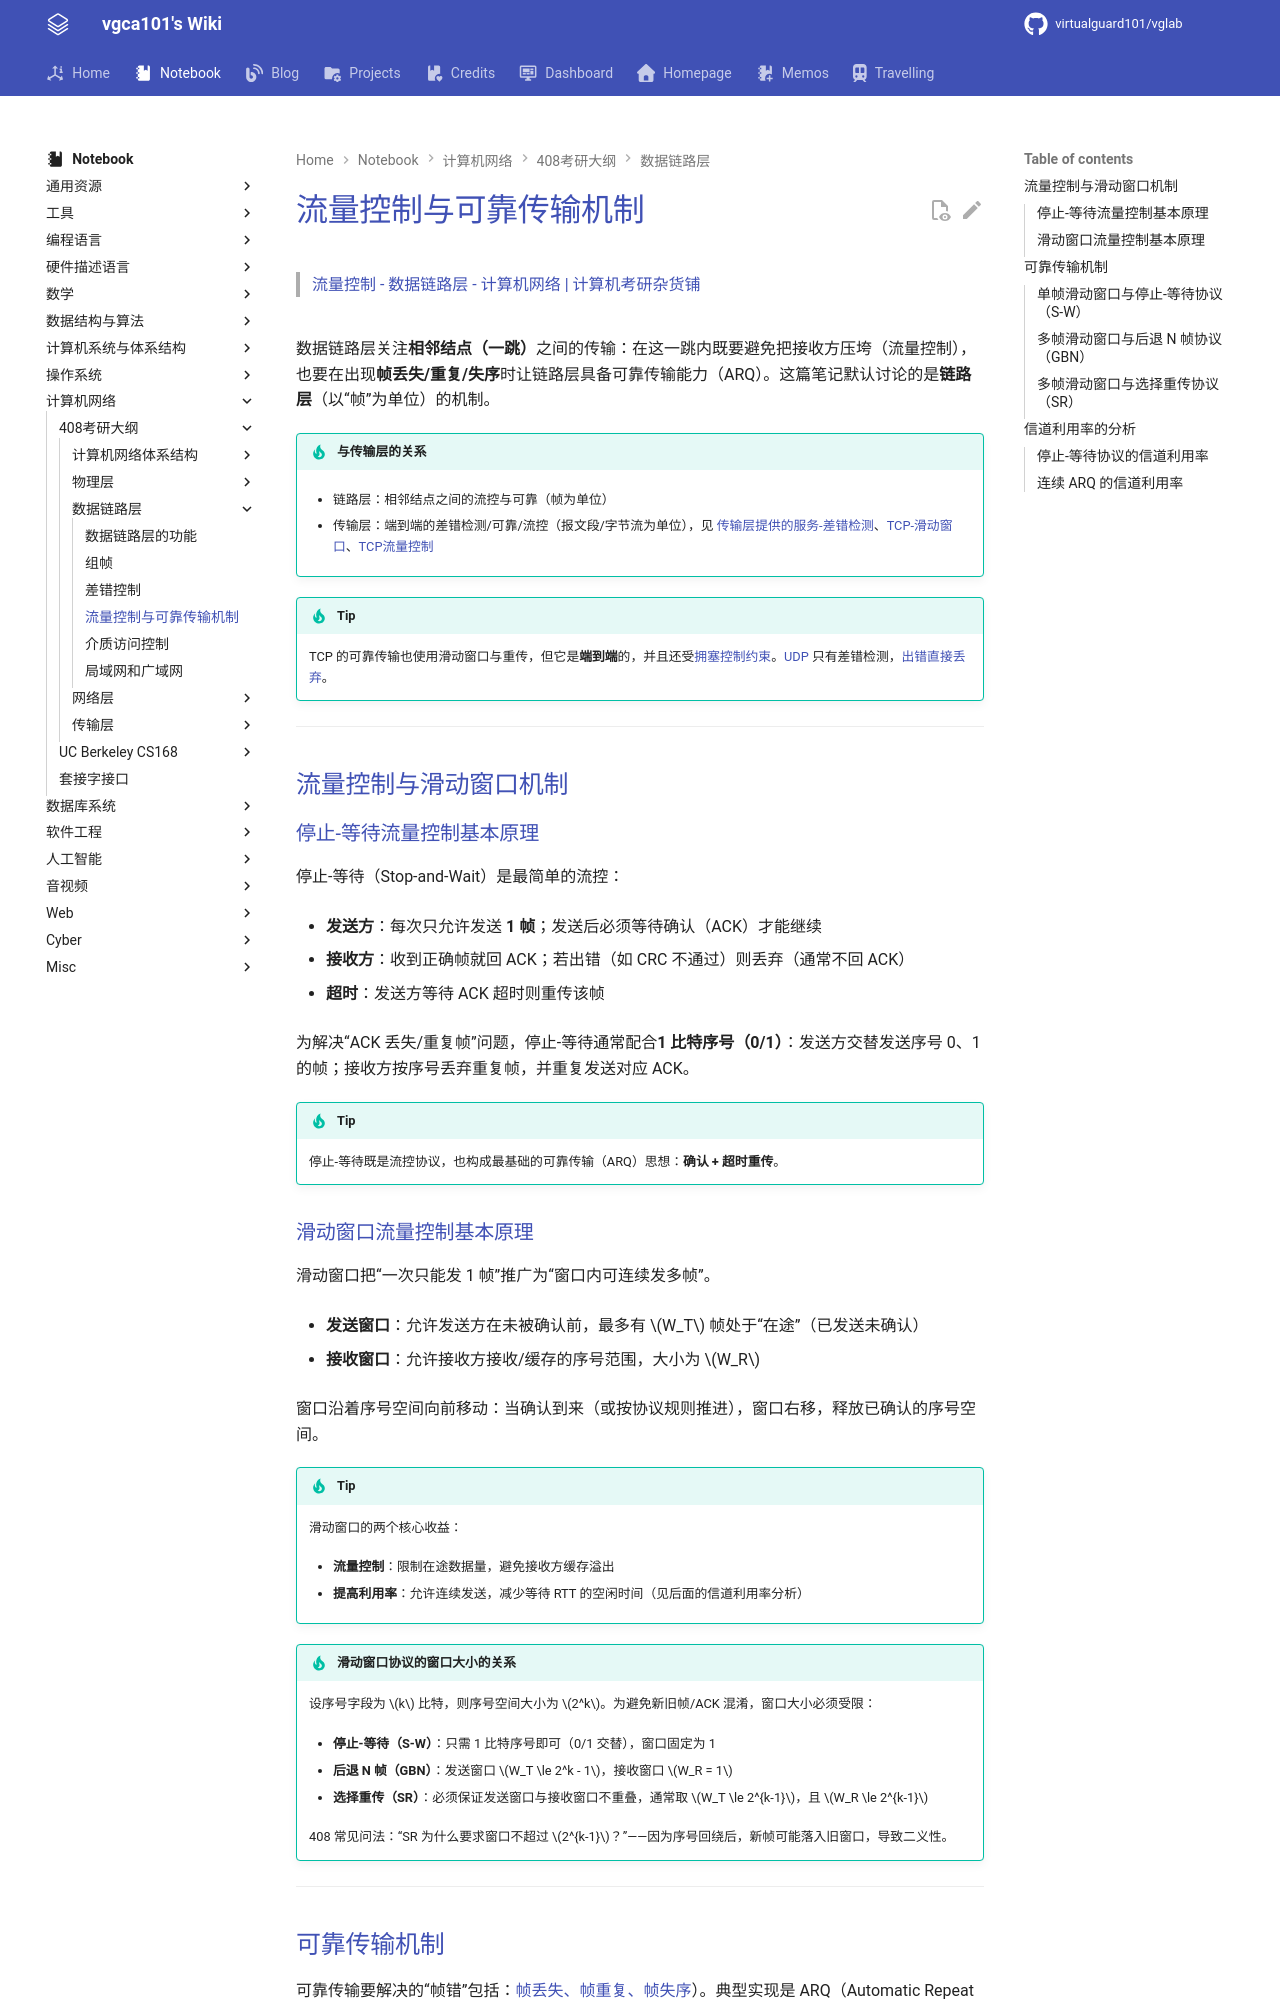

repository: virtualguard101/wiki · page: note/net/408/流量控制与可靠传输机制/index.html · generator: mkdocs

---
date: 2026-03-16 19:08:38
title: 流量控制与可靠传输机制
permalink: stream-control
publish: true
tags:
  - 计算机网络
  - 考研408
---

# 流量控制与可靠传输机制

> [流量控制 - 数据链路层 - 计算机网络 | 计算机考研杂货铺](https://csgraduates.com/computer_network/datalink/flow_control/)

![](assets/stream-control/1.webp)

数据链路层关注**相邻结点（一跳）**之间的传输：在这一跳内既要避免把接收方压垮（流量控制），也要在出现**帧丢失/重复/失序**时让链路层具备可靠传输能力（ARQ）。这篇笔记默认讨论的是**链路层**（以“帧”为单位）的机制。

!!! tip "与传输层的关系"

    - 链路层：相邻结点之间的流控与可靠（帧为单位）

    - 传输层：端到端的差错检测/可靠/流控（报文段/字节流为单位），见 [传输层提供的服务-差错检测](传输层提供的服务.md#差错检测)、[TCP-滑动窗口](TCP.md#滑动窗口)、[TCP流量控制](TCP.md#TCP流量控制)

!!! tip
    TCP 的可靠传输也使用滑动窗口与重传，但它是**端到端**的，并且还受[拥塞控制约束](TCP.md#TCP拥塞控制)。[UDP](UDP.md) 只有差错检测，[出错直接丢弃](传输层提供的服务.md#差错检测)。

---

## 流量控制与滑动窗口机制

### 停止-等待流量控制基本原理

停止-等待（Stop-and-Wait）是最简单的流控：

- **发送方**：每次只允许发送 **1 帧**；发送后必须等待确认（ACK）才能继续

- **接收方**：收到正确帧就回 ACK；若出错（如 CRC 不通过）则丢弃（通常不回 ACK）

- **超时**：发送方等待 ACK 超时则重传该帧

为解决“ACK 丢失/重复帧”问题，停止-等待通常配合**1 比特序号（0/1）**：发送方交替发送序号 0、1 的帧；接收方按序号丢弃重复帧，并重复发送对应 ACK。

!!! tip
    停止-等待既是流控协议，也构成最基础的可靠传输（ARQ）思想：**确认 + 超时重传**。
